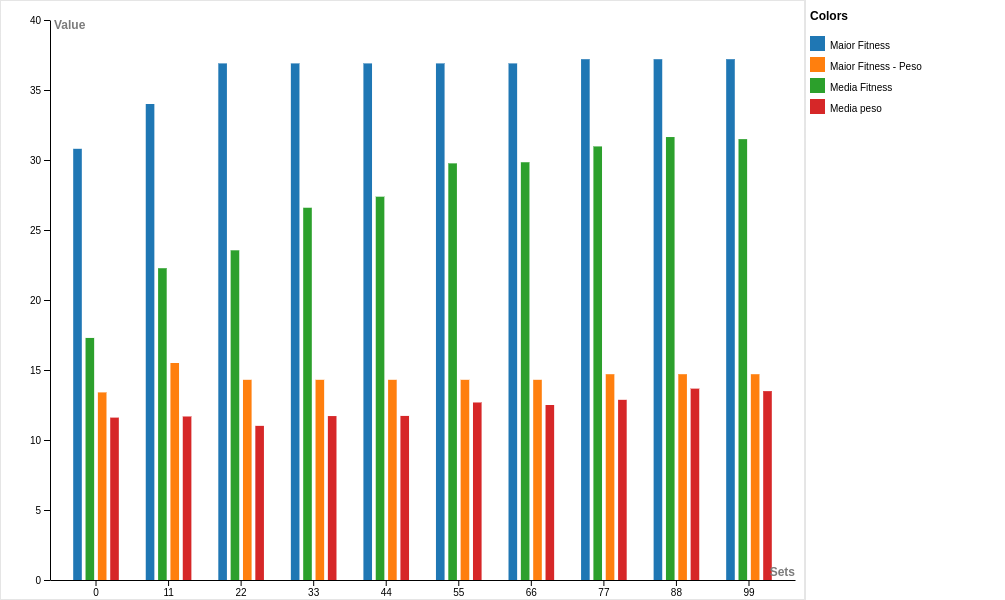

Values plotted in this chart, from the file beside it:
Id, Media Fitness, Media peso, Maior Fitness, Maior Fitness - Peso
0, 17.29, 11.6, 30.8, 13.4
11, 22.27, 11.68, 34.0, 15.5
22, 23.55, 11.01, 36.9, 14.3
33, 26.59, 11.71, 36.9, 14.3
44, 27.38, 11.72, 36.9, 14.3
55, 29.76, 12.68, 36.9, 14.3
66, 29.84, 12.5, 36.9, 14.3
77, 30.97, 12.87, 37.2, 14.7
88, 31.64, 13.67, 37.2, 14.7
99, 31.49, 13.49, 37.2, 14.7
